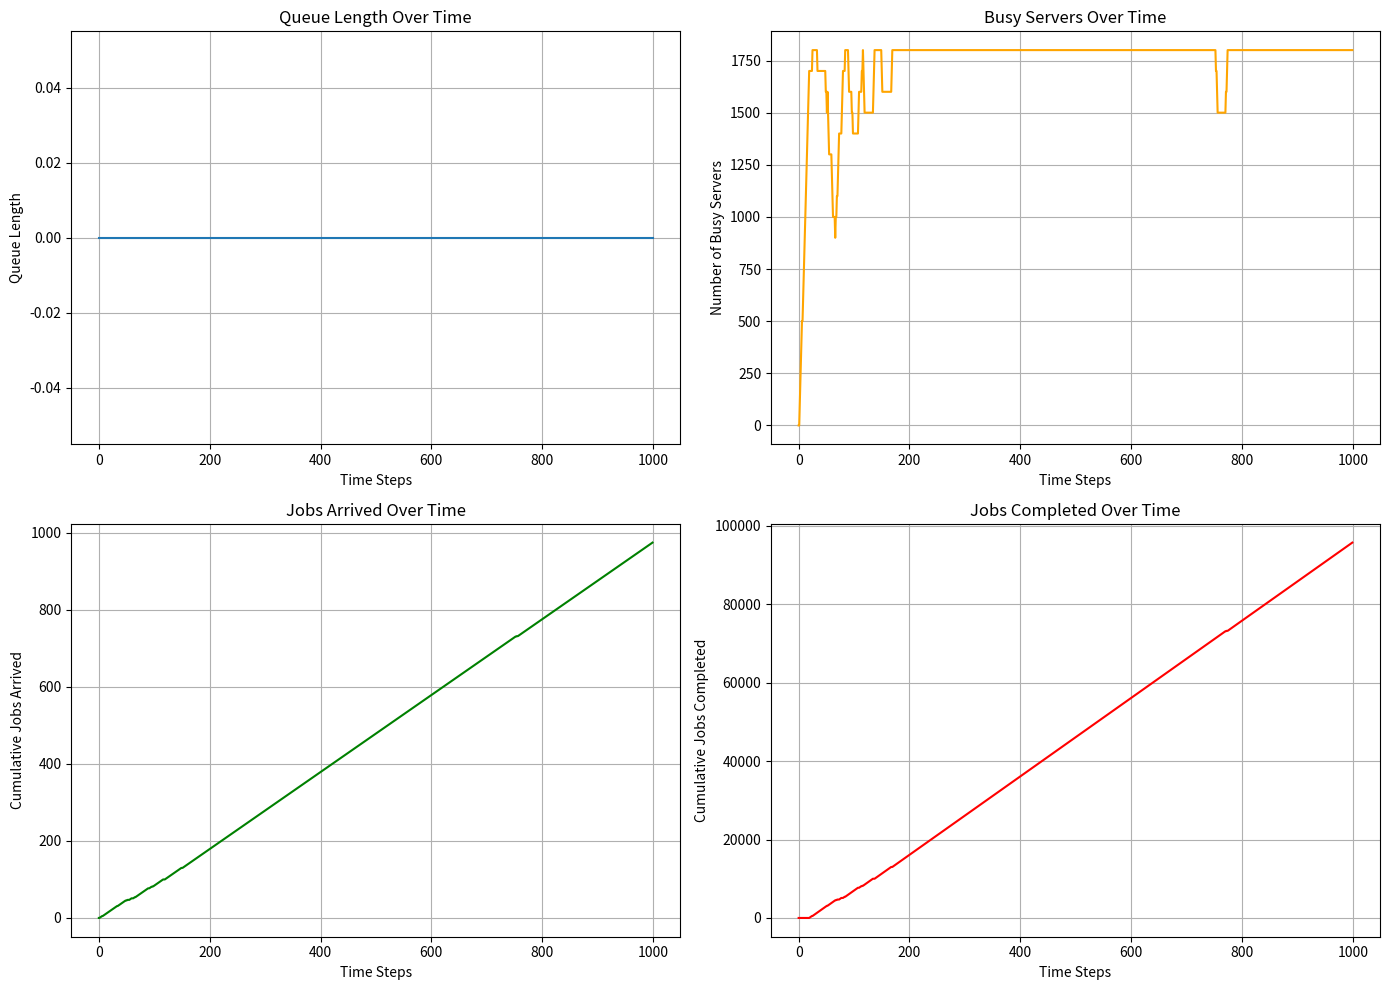

Reproduce this figure in Python.
import numpy as np
import matplotlib.pyplot as plt
from collections import deque

# Define system parameters
n = 10000  # Total number of servers
d_n = 100  # Maximum degree of parallelism
queue = deque()  # Initialize an empty queue
queue_limit = np.inf  # Set a limit on the queue size, if needed (infinite for no limit)

# Traffic condition parameters
alpha = 0.5  # Example value, change this according to the regime
beta = 0.9  # Example value, change this according to the regime


# Define the arrival rate function based on the system size n, alpha, and beta
def arrival_rate(n, alpha, beta):
    return 1 - beta * n ** (-alpha)


# Compute the arrival rate for the current system size
lambda_n = arrival_rate(n, alpha, beta)


# Define the speed-up function
def speed_up(i, p=0.5):
    return 1 / ((1 - p) + p / i)


# Initialize server states (0 means idle, positive values indicate remaining time)
servers = [0] * n


# Simulate job arrivals and server allocation
def allocate_servers(servers, d_n, speed_up_func):
    available_servers = servers.count(0)
    if available_servers == 0:
        return False  # No servers available, job will go to the queue
    allocated_servers = min(available_servers, d_n)
    execution_time = int(10 * speed_up(allocated_servers))  # Example execution time
    for i in range(allocated_servers):
        servers[servers.index(0)] = (
            execution_time  # Allocate server with execution time
        )
    return True  # Job is accepted


# Process the queue when servers are available
def process_queue(servers, queue, d_n, speed_up_func):
    while queue and servers.count(0) >= d_n:
        queue.popleft()  # Remove the job from the queue
        allocate_servers(servers, d_n, speed_up_func)


# Simulation loop
time_steps = 1000
current_time = 0
next_arrival_time = np.random.exponential(1 / lambda_n)

# Metrics to track
queue_lengths = []
busy_servers = []
jobs_arrived = []
jobs_completed = []

jobs_arrival_count = 0
jobs_completion_count = 0

for t in range(time_steps):
    # Simulate job arrival using exponential distribution
    if current_time >= next_arrival_time:
        jobs_arrival_count += 1
        if not allocate_servers(servers, d_n, speed_up):
            if len(queue) < queue_limit:
                queue.append(current_time)  # Job is queued
        next_arrival_time += np.random.exponential(1 / lambda_n)

    # Update server states (simulate job completion)
    for i in range(n):
        if servers[i] > 0:
            servers[i] -= 1  # Decrease the remaining time for each busy server
            if servers[i] == 0:
                jobs_completion_count += 1  # Job completed, increase distinct job count

    # Process jobs in the queue
    process_queue(servers, queue, d_n, speed_up)

    # Record metrics at this time step
    queue_lengths.append(len(queue))
    busy_servers.append(n - servers.count(0))
    jobs_arrived.append(jobs_arrival_count)
    jobs_completed.append(jobs_completion_count)

    # Increment the current time
    current_time += 1

# Plotting the results
time = np.arange(time_steps)

plt.figure(figsize=(14, 10))

# Plot queue length over time
plt.subplot(2, 2, 1)
plt.plot(time, queue_lengths, label="Queue Length")
plt.xlabel("Time Steps")
plt.ylabel("Queue Length")
plt.title("Queue Length Over Time")
plt.grid(True)

# Plot busy servers over time
plt.subplot(2, 2, 2)
plt.plot(time, busy_servers, label="Busy Servers", color="orange")
plt.xlabel("Time Steps")
plt.ylabel("Number of Busy Servers")
plt.title("Busy Servers Over Time")
plt.grid(True)

# Plot cumulative jobs arrived over time
plt.subplot(2, 2, 3)
plt.plot(time, jobs_arrived, label="Jobs Arrived", color="green")
plt.xlabel("Time Steps")
plt.ylabel("Cumulative Jobs Arrived")
plt.title("Jobs Arrived Over Time")
plt.grid(True)

# Plot cumulative jobs completed over time
plt.subplot(2, 2, 4)
plt.plot(time, jobs_completed, label="Jobs Completed", color="red")
plt.xlabel("Time Steps")
plt.ylabel("Cumulative Jobs Completed")
plt.title("Jobs Completed Over Time")
plt.grid(True)

plt.tight_layout()
plt.show()
